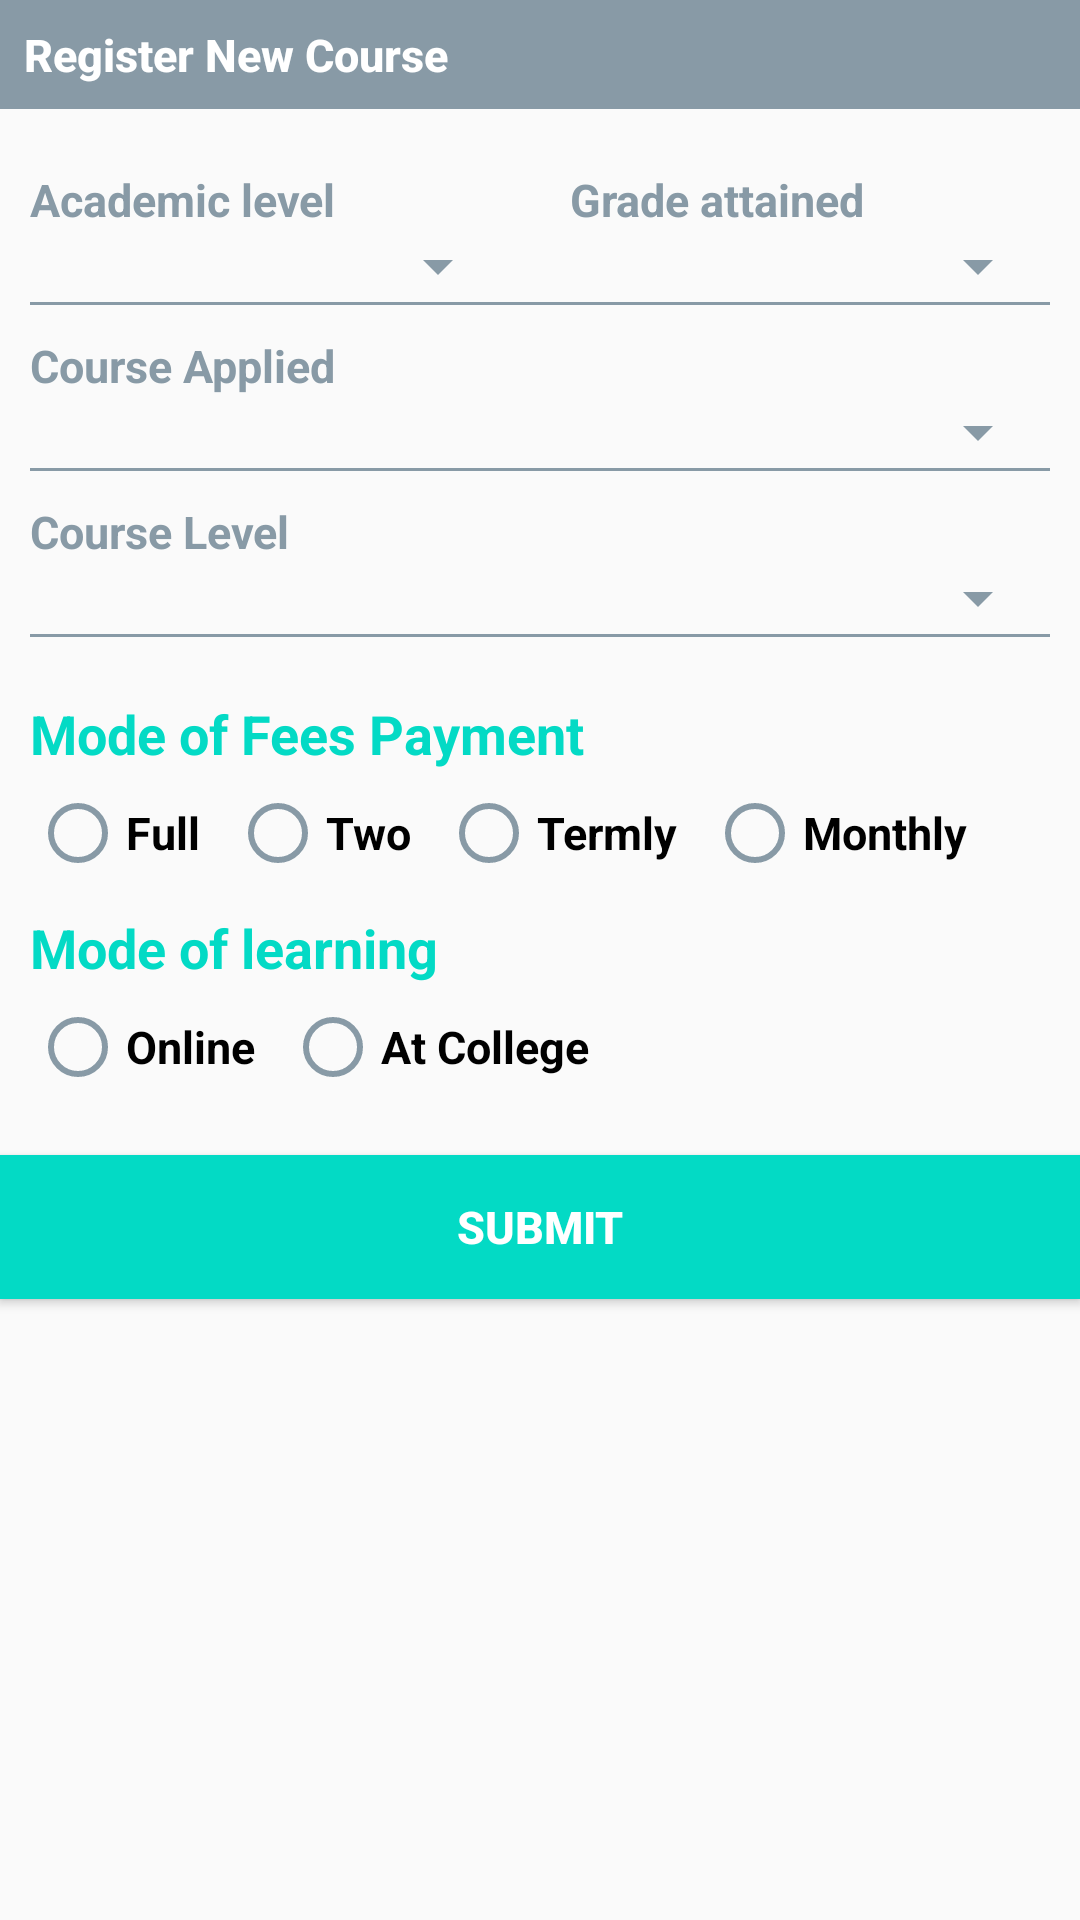

Write the Android layout XML for this screen, with the resource values it uses.
<!-- AndroidManifest.xml: application theme AppTheme -->
<!-- res/layout/add_course_layout.xml -->
<?xml version="1.0" encoding="utf-8"?>
<LinearLayout xmlns:android="http://schemas.android.com/apk/res/android"
    android:layout_width="match_parent"
    android:layout_height="match_parent"
    android:orientation="vertical">
    
    <TextView
        android:layout_width="match_parent"
        android:layout_height="wrap_content"
        android:background="@color/colorDarkLight"
        android:padding="8dp"
        android:text="Register New Course"
        android:textAppearance="@style/TextAppearance.AppCompat.Title"
        android:textColor="@color/colorWhite" />

    <LinearLayout
        android:layout_width="match_parent"
        android:layout_height="wrap_content"
        android:layout_marginTop="20dp"
        android:orientation="horizontal">

        <LinearLayout
            android:layout_width="0dp"
            android:layout_height="wrap_content"
            android:layout_marginStart="10dp"
            android:layout_marginEnd="10dp"
            android:layout_weight="1"
            android:orientation="vertical">

            <TextView
                android:layout_width="match_parent"
                android:layout_height="wrap_content"
                android:hint="Academic level" />

            <Spinner
                android:id="@+id/level"
                android:layout_width="match_parent"
                android:layout_height="wrap_content"
                android:layout_marginLeft="-7dp"
                android:textColor="@color/black"
                android:textSize="16sp" />
        </LinearLayout>

        <LinearLayout
            android:layout_width="0dp"
            android:layout_height="wrap_content"
            android:layout_marginStart="10dp"
            android:layout_marginEnd="10dp"
            android:layout_weight="1"
            android:orientation="vertical">

            <TextView
                android:layout_width="match_parent"
                android:layout_height="wrap_content"
                android:hint="Grade attained" />

            <Spinner
                android:id="@+id/grade"
                android:layout_width="match_parent"
                android:layout_height="wrap_content"
                android:layout_marginLeft="-7dp"
                android:textColor="@color/black"
                android:textSize="16sp" />
        </LinearLayout>
    </LinearLayout>

    <View
        android:layout_width="match_parent"
        android:layout_height="1dp"
        android:layout_marginStart="10dp"
        android:layout_marginEnd="10dp"
        android:layout_marginBottom="10dp"
        android:background="@color/colorDarkLight" />

    <LinearLayout
        android:layout_width="match_parent"
        android:layout_height="wrap_content"
        android:layout_marginStart="10dp"
        android:layout_marginEnd="10dp"
        android:orientation="vertical">

        <TextView
            android:layout_width="match_parent"
            android:layout_height="wrap_content"
            android:hint="Course Applied" />

        <Spinner
            android:id="@+id/course"
            android:layout_width="match_parent"
            android:layout_height="wrap_content"
            android:layout_marginLeft="-7dp"
            android:textColor="@color/black"
            android:textSize="16sp" />
    </LinearLayout>

    <View
        android:layout_width="match_parent"
        android:layout_height="1dp"
        android:layout_marginStart="10dp"
        android:layout_marginEnd="10dp"
        android:layout_marginBottom="10dp"
        android:background="@color/colorDarkLight" />

    <LinearLayout
        android:layout_width="match_parent"
        android:layout_height="wrap_content"
        android:layout_marginStart="10dp"
        android:layout_marginEnd="10dp"
        android:orientation="vertical">

        <TextView
            android:layout_width="match_parent"
            android:layout_height="wrap_content"
            android:hint="Course Level" />

        <Spinner
            android:id="@+id/courseLevel"
            android:layout_width="match_parent"
            android:layout_height="wrap_content"
            android:layout_marginLeft="-7dp"
            android:textColor="@color/black"
            android:textSize="16sp" />
    </LinearLayout>

    <View
        android:layout_width="match_parent"
        android:layout_height="1dp"
        android:layout_marginStart="10dp"
        android:layout_marginEnd="10dp"
        android:background="@color/colorDarkLight" />

    <TextView
        android:layout_width="match_parent"
        android:layout_height="wrap_content"
        android:layout_marginStart="10dp"
        android:layout_marginTop="20dp"
        android:layout_marginEnd="10dp"
        android:text="Mode of Fees Payment"
        android:textColor="@color/colorAccent"
        android:textSize="18dp"
        android:textStyle="bold" />

    <RadioGroup
        android:id="@+id/radioGroup"
        android:layout_width="fill_parent"
        android:layout_height="wrap_content"
        android:layout_marginStart="10dp"
        android:layout_marginTop="5dp"
        android:layout_marginEnd="10dp"
        android:orientation="horizontal">

        <RadioButton
            android:id="@+id/radioButton"
            android:layout_width="wrap_content"
            android:layout_height="wrap_content"
            android:layout_gravity="center_horizontal"
            android:checked="false"
            android:text="Full"
            android:textColor="@color/black" />

        <RadioButton
            android:id="@+id/radioButton2"
            android:layout_width="wrap_content"
            android:layout_height="wrap_content"
            android:layout_gravity="center_horizontal"
            android:layout_marginLeft="10dp"
            android:checked="false"
            android:text="Two"
            android:textColor="@color/black" />

        <RadioButton
            android:id="@+id/radioButton3"
            android:layout_width="wrap_content"
            android:layout_height="wrap_content"
            android:layout_gravity="center_horizontal"
            android:layout_marginLeft="10dp"
            android:checked="false"
            android:text="Termly"
            android:textColor="@color/black" />

        <RadioButton
            android:id="@+id/radioButton4"
            android:layout_width="wrap_content"
            android:layout_height="wrap_content"
            android:layout_gravity="center_horizontal"
            android:layout_marginLeft="10dp"
            android:checked="false"
            android:text="Monthly"
            android:textColor="@color/black" />
    </RadioGroup>

    <TextView
        android:layout_width="match_parent"
        android:layout_height="wrap_content"
        android:layout_marginStart="10dp"
        android:layout_marginTop="10dp"
        android:layout_marginEnd="10dp"
        android:text="Mode of learning"
        android:textColor="@color/colorAccent"
        android:textSize="18dp"
        android:textStyle="bold" />

    <RadioGroup
        android:id="@+id/radioGroup2"
        android:layout_width="fill_parent"
        android:layout_height="wrap_content"
        android:layout_marginStart="10dp"
        android:layout_marginTop="5dp"
        android:layout_marginEnd="10dp"
        android:orientation="horizontal">

        <RadioButton
            android:id="@+id/radioButton5"
            android:layout_width="wrap_content"
            android:layout_height="wrap_content"
            android:layout_gravity="center_horizontal"
            android:checked="false"
            android:text="Online"
            android:textColor="@color/black" />

        <RadioButton
            android:id="@+id/radioButton6"
            android:layout_width="wrap_content"
            android:layout_height="wrap_content"
            android:layout_gravity="center_horizontal"
            android:layout_marginLeft="10dp"
            android:checked="false"
            android:text="At College"
            android:textColor="@color/black" />

    </RadioGroup>

    <Button
        android:id="@+id/submit"
        android:layout_width="match_parent"
        android:layout_height="wrap_content"
        android:layout_marginTop="20dp"
        android:background="@color/colorAccent"
        android:text="Submit"
        android:textColor="@color/colorWhite" />
</LinearLayout>
<!-- resources referenced by this layout -->
<resources>
  <color name="black">#000000</color>
  <color name="colorAccent">#03DAC5</color>
  <color name="colorDarkLight">#889AA6</color>
  <color name="colorWhite">#FFFFFF</color>
  <style name="AppTheme" parent="Theme.AppCompat.Light.DarkActionBar">
          
          <item name="colorPrimary">@color/colorPrimary</item>
          <item name="colorPrimaryDark">@color/colorPrimaryDark</item>
          <item name="colorAccent">@color/colorAccent</item>
  
  
          <item name="android:textColorHint">@color/colorDarkLight</item>
          <item name="android:textSize">15sp</item>
          <item name="android:textStyle">bold</item>
          <item name="colorControlNormal">@color/colorDarkLight</item>
          <item name="colorControlActivated">@color/colorDarkLight</item>
          <item name="colorControlHighlight">@color/colorDarkLight</item>
  
      </style>
  <color name="colorPrimary">#889AA6</color>
  <color name="colorPrimaryDark">#62737D</color>
</resources>
